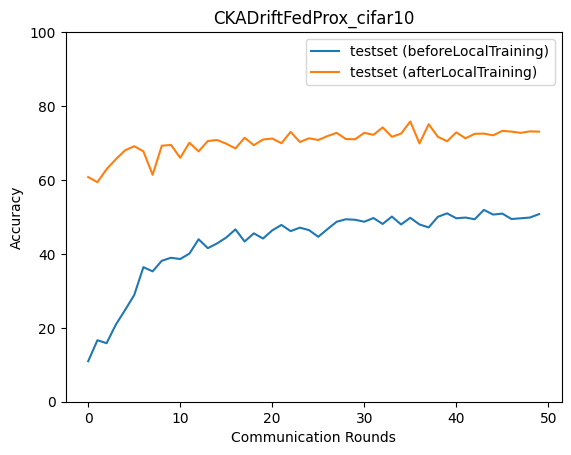

The table this chart was drawn from, first rows:
epoch, accuracy_test_before, macro_f1_test_before, macro_precision_test_before, macro_recall_test_before, accuracy_test_after, macro_f1_test_after, macro_precision_test_after, macro_recall_test_after
0, 10.96, 1.975, 1.096, 10.0, 60.79, 59.91, 60.83, 60.6
1, 16.63, 7.533, 6.368, 16.38, 59.39, 57.51, 60.47, 58.71
2, 15.83, 8.281, 7.454, 16.18, 62.93, 62.89, 64.85, 62.92
3, 20.84, 13.21, 17.48, 21.28, 65.6, 65.26, 66.72, 65.73
4, 24.78, 17.71, 36.89, 26.1, 68, 67.91, 69.44, 68.09
5, 28.86, 23.7, 34.73, 29.91, 69.14, 68.19, 69.07, 68.43
6, 36.41, 33.09, 39.62, 37.43, 67.74, 66.84, 67.26, 67.35
7, 35.27, 32.03, 39.22, 36.57, 61.39, 61.34, 64.06, 61.43
8, 38.14, 35.06, 44.75, 38.99, 69.27, 68.79, 69.99, 69.21
9, 38.94, 36.96, 45.48, 40.04, 69.47, 68.77, 69.75, 69.14
10, 38.61, 36.05, 45.77, 39.29, 66, 65.48, 66.38, 65.8
11, 40.08, 37.76, 47.08, 40.91, 70.07, 70.26, 71.53, 70.33
12, 43.95, 42.58, 49.01, 44.8, 67.74, 67.2, 70.19, 68.39
13, 41.55, 40.36, 46.73, 42.62, 70.54, 70.13, 71.32, 70.28
14, 42.82, 40.92, 48.51, 43.52, 70.81, 70.78, 72.22, 70.61
15, 44.42, 43.03, 49.01, 45.12, 69.81, 69.67, 70.98, 69.85
16, 46.63, 45.66, 50.03, 47.5, 68.54, 68.47, 71.4, 69.08
17, 43.35, 42.42, 48.87, 43.97, 71.41, 71.15, 72.22, 71.31
18, 45.56, 44.1, 50.63, 46.13, 69.41, 69.35, 70.8, 69.27
19, 44.15, 43.21, 51.4, 44.58, 70.94, 70.93, 72.02, 71.26
20, 46.36, 45.22, 50.98, 47.02, 71.21, 71.29, 72.63, 71.37
21, 47.83, 47.58, 52.47, 48.49, 69.94, 69.08, 70.24, 69.52
22, 46.16, 44.87, 51.09, 46.36, 73.01, 73.09, 74.08, 73.21
23, 47.09, 46.68, 52.01, 47.73, 70.27, 69.45, 71.1, 69.87
24, 46.43, 46.28, 52.13, 47.01, 71.28, 70.9, 72.75, 71.25
25, 44.62, 44.26, 51.26, 45.29, 70.81, 70.98, 73.05, 71.07
26, 46.69, 45.45, 52.75, 47.33, 71.88, 71.14, 72.08, 71.51
27, 48.7, 48.5, 52.67, 49.25, 72.75, 72.45, 72.69, 72.52
28, 49.37, 48.91, 53.29, 49.71, 71.08, 70.77, 71.97, 71.16
29, 49.23, 49.43, 53.63, 49.96, 71.01, 71.08, 72.04, 71.12
30, 48.7, 48.59, 52.71, 49.31, 72.75, 72.82, 73.68, 72.91
31, 49.7, 49.79, 53, 50.25, 72.21, 70.81, 73.04, 71.62
32, 48.1, 48.56, 54.29, 48.39, 74.22, 73.83, 74.52, 73.69
33, 50.1, 49.49, 52.46, 50.38, 71.68, 71.76, 73.54, 72.07
34, 47.96, 47.69, 52.23, 48.43, 72.55, 71.99, 73.05, 72.22
35, 49.77, 50.01, 53.14, 50.08, 75.82, 75.13, 76.41, 75.43
36, 47.96, 48.44, 53.21, 48.26, 69.87, 69.88, 71.83, 70.28
37, 47.16, 46.38, 52.3, 47.81, 75.08, 74.68, 75.21, 74.93
38, 50.03, 50.26, 52.58, 50.51, 71.68, 71.72, 72.81, 72.02
39, 50.97, 51.06, 54.51, 51.49, 70.47, 69.72, 70.85, 69.99
40, 49.63, 49.52, 54.23, 49.82, 72.88, 72.47, 73.16, 72.7
41, 49.83, 49.72, 52.49, 50.27, 71.28, 71.22, 73.9, 71.66
42, 49.37, 49.35, 52.74, 49.97, 72.48, 71.97, 72.36, 72.4
43, 51.9, 51.95, 54.72, 52.17, 72.55, 72.1, 72.67, 72.45
44, 50.63, 50.75, 54.17, 50.89, 72.08, 72.11, 72.94, 72.12
45, 50.9, 50.57, 53.23, 51.23, 73.28, 72.73, 74.03, 72.88
46, 49.43, 49.73, 53.69, 49.67, 73.08, 72.91, 73.63, 73.02
47, 49.63, 50.13, 54.65, 49.98, 72.75, 72.32, 73.32, 72.52
48, 49.83, 49.92, 53.25, 50.11, 73.15, 72.94, 73.58, 73.04
49, 50.77, 50.86, 54, 51.17, 73.08, 72.89, 73.49, 73.13
